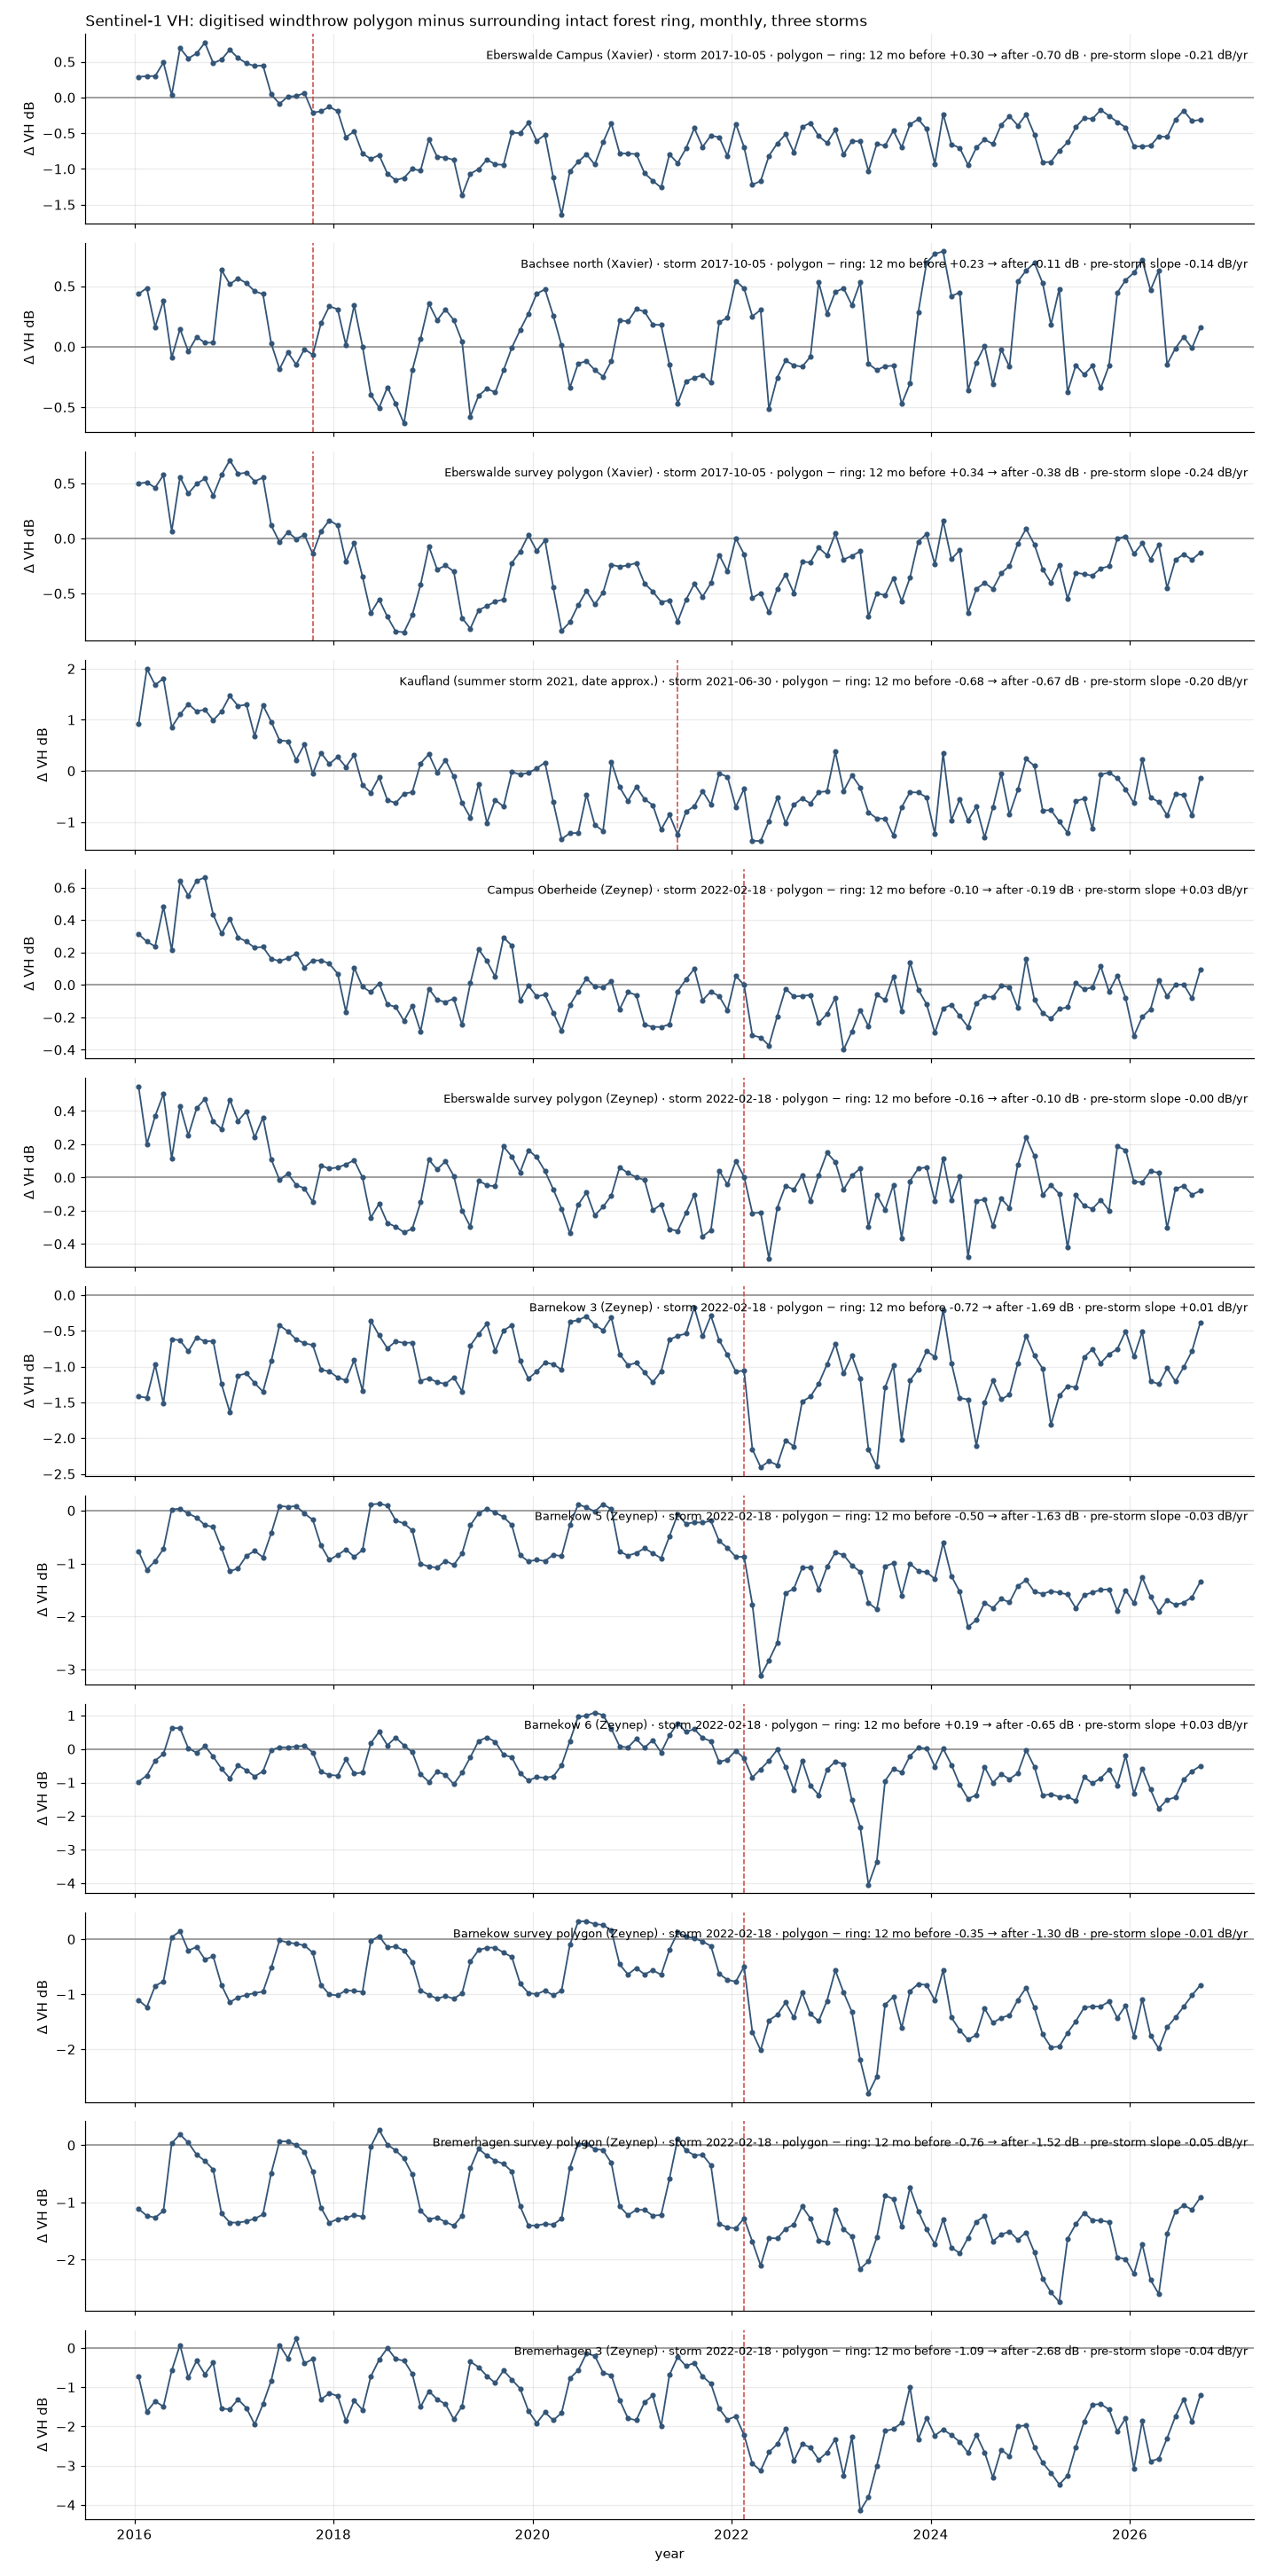

Source data for this figure (header and first rows):
site, kind, ym, n_scenes, vh
20171016_EW_WW_Campus_AOE, polygon, 2016-01, 16, -14.75
20171114_EW_WW_Bachsee_north_AOE, polygon, 2016-01, 16, -14.54
2017_Xavier_BB_Eberswalde_UAV_AOE, polygon, 2016-01, 16, -14.63
20210706_EW_WW_Kaufland_AOE, polygon, 2016-01, 16, -14.83
20220226_EW_WW_Campus_Oberheide_AOE, polygon, 2016-01, 16, -14.77
2022_Zeynep_BB_Eberswalde_UAV_AOE, polygon, 2016-01, 16, -15.02
20220212_Barnekow_3_AOE, polygon, 2016-01, 16, -18.25
20220212_Barnekow_5_AOE, polygon, 2016-01, 16, -17.9
2022_Zeynep_MV_Barnekow_AOE, polygon, 2016-01, 16, -18.04
2022_Zeynep_MV_Bremerhagen_AOE, polygon, 2016-01, 16, -17.81
20220209_Bremerhagen_3_AOE, polygon, 2016-01, 16, -17.5
20171016_EW_WW_Campus_AOE, ring, 2016-01, 16, -15.04
20171114_EW_WW_Bachsee_north_AOE, ring, 2016-01, 16, -14.98
2017_Xavier_BB_Eberswalde_UAV_AOE, ring, 2016-01, 16, -15.13
20210706_EW_WW_Kaufland_AOE, ring, 2016-01, 16, -15.75
20220226_EW_WW_Campus_Oberheide_AOE, ring, 2016-01, 16, -15.08
2022_Zeynep_BB_Eberswalde_UAV_AOE, ring, 2016-01, 16, -15.57
20220212_Barnekow_3_AOE, ring, 2016-01, 16, -16.83
20220212_Barnekow_5_AOE, ring, 2016-01, 16, -17.12
2022_Zeynep_MV_Barnekow_AOE, ring, 2016-01, 16, -16.93
2022_Zeynep_MV_Bremerhagen_AOE, ring, 2016-01, 16, -16.69
20220209_Bremerhagen_3_AOE, ring, 2016-01, 16, -16.78
20171016_EW_WW_Campus_AOE, polygon, 2016-02, 15, -14.76
20171114_EW_WW_Bachsee_north_AOE, polygon, 2016-02, 15, -13.11
2017_Xavier_BB_Eberswalde_UAV_AOE, polygon, 2016-02, 15, -13.97
20210706_EW_WW_Kaufland_AOE, polygon, 2016-02, 15, -13.71
20220226_EW_WW_Campus_Oberheide_AOE, polygon, 2016-02, 15, -14.77
2022_Zeynep_BB_Eberswalde_UAV_AOE, polygon, 2016-02, 15, -14.85
20220212_Barnekow_3_AOE, polygon, 2016-02, 15, -17.25
20220212_Barnekow_5_AOE, polygon, 2016-02, 15, -17.05
2022_Zeynep_MV_Barnekow_AOE, polygon, 2016-02, 15, -16.98
2022_Zeynep_MV_Bremerhagen_AOE, polygon, 2016-02, 15, -16.82
20220209_Bremerhagen_3_AOE, polygon, 2016-02, 15, -17.38
20171016_EW_WW_Campus_AOE, ring, 2016-02, 15, -15.06
20171114_EW_WW_Bachsee_north_AOE, ring, 2016-02, 15, -13.6
2017_Xavier_BB_Eberswalde_UAV_AOE, ring, 2016-02, 15, -14.48
20210706_EW_WW_Kaufland_AOE, ring, 2016-02, 15, -15.71
20220226_EW_WW_Campus_Oberheide_AOE, ring, 2016-02, 15, -15.04
2022_Zeynep_BB_Eberswalde_UAV_AOE, ring, 2016-02, 15, -15.05
20220212_Barnekow_3_AOE, ring, 2016-02, 15, -15.82
20220212_Barnekow_5_AOE, ring, 2016-02, 15, -15.93
2022_Zeynep_MV_Barnekow_AOE, ring, 2016-02, 15, -15.75
2022_Zeynep_MV_Bremerhagen_AOE, ring, 2016-02, 15, -15.59
20220209_Bremerhagen_3_AOE, ring, 2016-02, 15, -15.76
20171016_EW_WW_Campus_AOE, polygon, 2016-03, 16, -14.24
20171114_EW_WW_Bachsee_north_AOE, polygon, 2016-03, 16, -13.82
2017_Xavier_BB_Eberswalde_UAV_AOE, polygon, 2016-03, 16, -13.96
20210706_EW_WW_Kaufland_AOE, polygon, 2016-03, 16, -13.66
20220226_EW_WW_Campus_Oberheide_AOE, polygon, 2016-03, 16, -14.33
2022_Zeynep_BB_Eberswalde_UAV_AOE, polygon, 2016-03, 16, -14.44
20220212_Barnekow_3_AOE, polygon, 2016-03, 16, -16.42
20220212_Barnekow_5_AOE, polygon, 2016-03, 16, -16.59
2022_Zeynep_MV_Barnekow_AOE, polygon, 2016-03, 16, -16.25
2022_Zeynep_MV_Bremerhagen_AOE, polygon, 2016-03, 16, -16.28
20220209_Bremerhagen_3_AOE, polygon, 2016-03, 16, -16.52
20171016_EW_WW_Campus_AOE, ring, 2016-03, 16, -14.54
20171114_EW_WW_Bachsee_north_AOE, ring, 2016-03, 16, -13.98
2017_Xavier_BB_Eberswalde_UAV_AOE, ring, 2016-03, 16, -14.42
20210706_EW_WW_Kaufland_AOE, ring, 2016-03, 16, -15.34
20220226_EW_WW_Campus_Oberheide_AOE, ring, 2016-03, 16, -14.57
... 3,036 more rows
